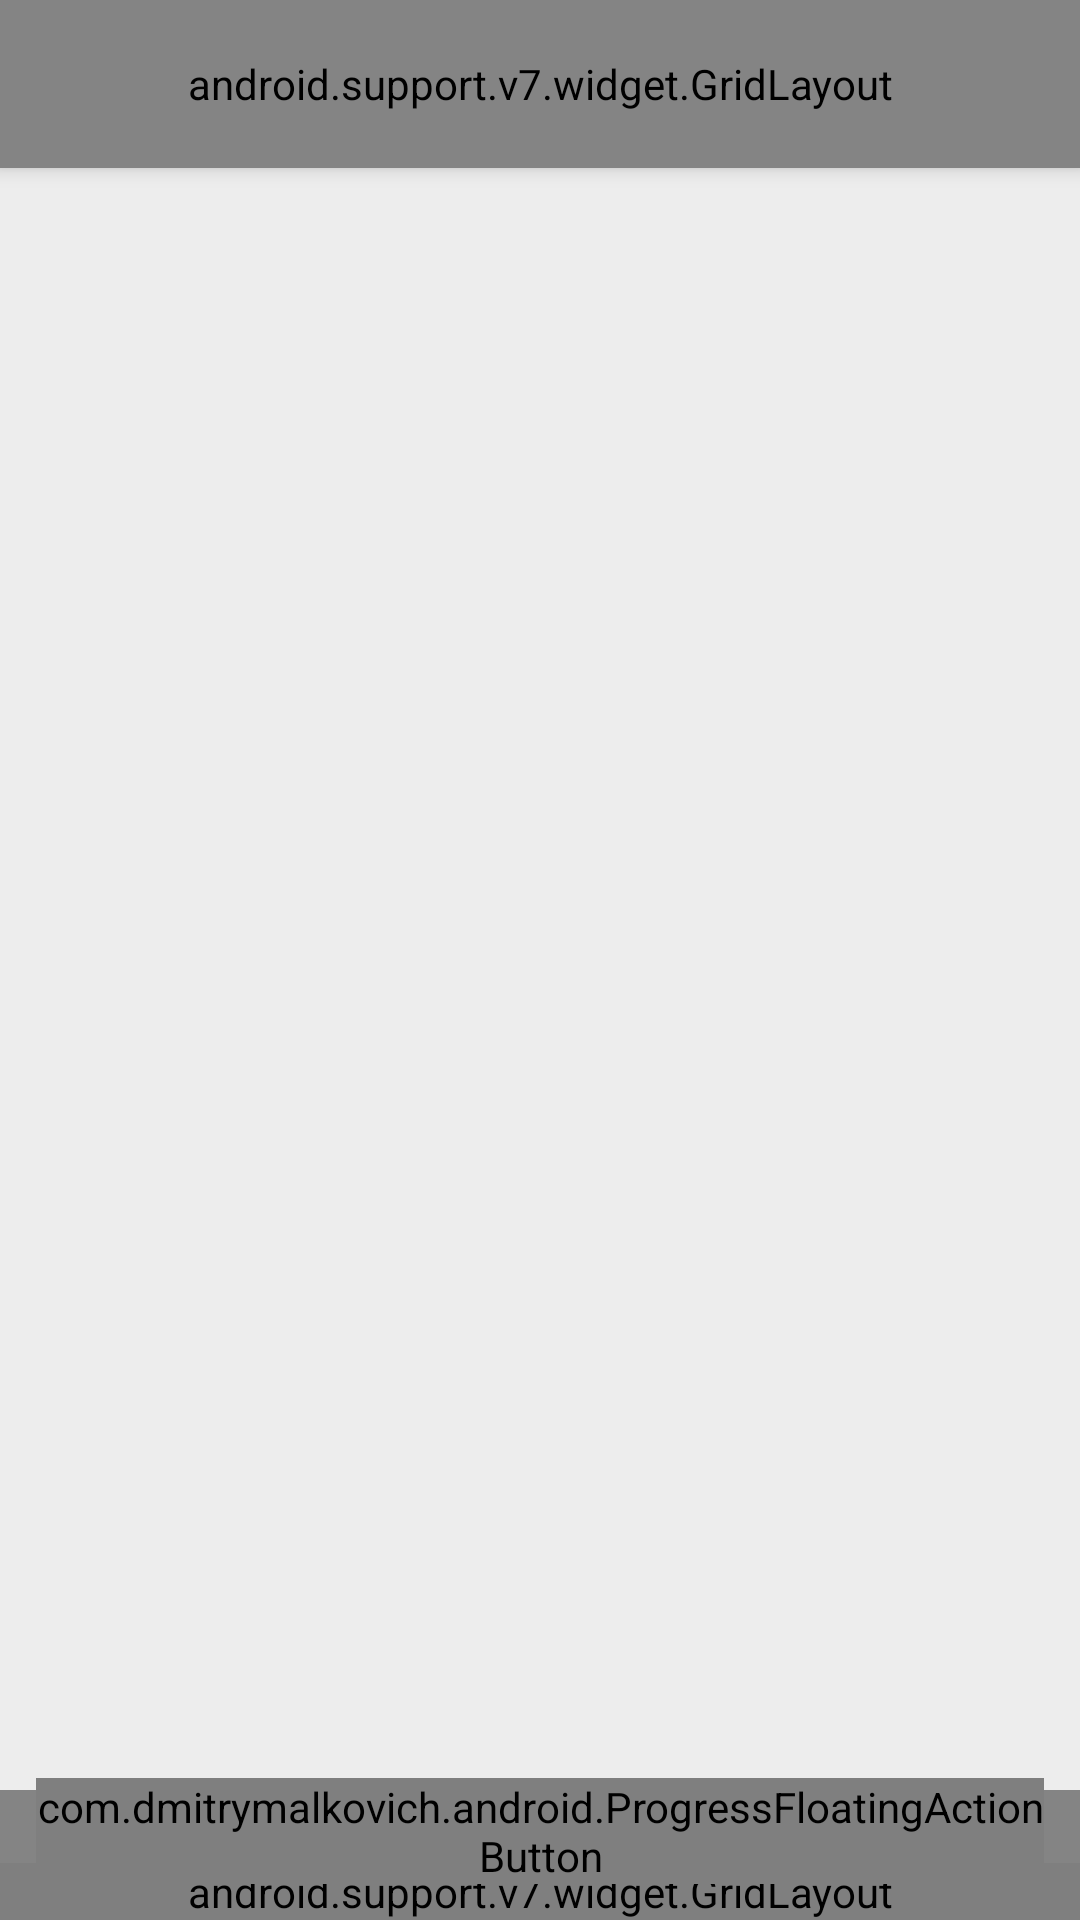

Here is an Android app screen rendered from its layout file. Give the layout XML and the strings, colors and styles it references.
<!-- AndroidManifest.xml: activity theme AppTheme.NoActionBar -->
<!-- res/layout/activity_main.xml -->
<?xml version="1.0" encoding="utf-8"?>
<android.support.design.widget.CoordinatorLayout
    xmlns:android="http://schemas.android.com/apk/res/android"
    xmlns:app="http://schemas.android.com/apk/res-auto"
    xmlns:tools="http://schemas.android.com/tools"
    android:layout_width="match_parent"
    android:layout_height="match_parent"
    android:fitsSystemWindows="true"
    android:background="@color/colorPrimaryLight"
    tools:context=".activity.main.MainActivity">

    <android.support.design.widget.AppBarLayout
        android:layout_width="match_parent"
        android:layout_height="wrap_content"
        android:theme="@style/AppTheme.AppBarOverlay">


        <android.support.v7.widget.Toolbar
            android:id="@+id/toolbar"
            android:layout_width="match_parent"
            android:layout_height="?attr/actionBarSize"
            android:background="?attr/colorPrimary"
            app:popupTheme="@style/AppTheme.PopupOverlay">

            <android.support.v7.widget.GridLayout
                android:layout_width="match_parent"
                android:layout_height="match_parent"
                app:columnCount="3">

                <TextView app:layout_columnWeight="2"
                          app:layout_column="0"
                          android:text="@string/app_name"
                          android:background="@android:color/transparent"
                          app:layout_gravity="center_vertical"
                          style="@style/HeadLineStyle"/>

                <SeekBar android:id="@+id/slider_volume"
                         android:layout_height="match_parent"
                         app:layout_column="1"
                         app:layout_columnWeight="6"/>

                <TextView android:layout_height="match_parent"
                          app:layout_columnWeight="1"
                          app:layout_column="2"
                          android:background="@android:color/transparent"/>

            </android.support.v7.widget.GridLayout>

        </android.support.v7.widget.Toolbar>

    </android.support.design.widget.AppBarLayout>

    <include layout="@layout/content_main"/>

    <com.dmitrymalkovich.android.ProgressFloatingActionButton
        android:id="@+id/progressFabAction"
        android:layout_width="wrap_content"
        android:layout_height="wrap_content"
        android:layout_gravity="bottom|end"
        android:layout_margin="@dimen/fab_margin"
        android:src="@android:drawable/ic_media_play"
        android:layout_alignParentBottom="true"
        android:layout_alignParentRight="true">

        <android.support.design.widget.FloatingActionButton
            android:id="@+id/fab"
            android:layout_width="wrap_content"
            android:layout_height="wrap_content"
            android:src="@android:drawable/ic_media_play"/>

        <ProgressBar
            android:id="@+id/fabProgressBar"
            style="@style/Widget.AppCompat.ProgressBar"
            android:layout_width="wrap_content"
            android:layout_height="wrap_content"
            android:visibility="invisible"/>

    </com.dmitrymalkovich.android.ProgressFloatingActionButton>

</android.support.design.widget.CoordinatorLayout>
<!-- res/layout/content_main.xml (included above) -->
<?xml version="1.0" encoding="utf-8"?>
<RelativeLayout
    xmlns:android="http://schemas.android.com/apk/res/android"
    xmlns:app="http://schemas.android.com/apk/res-auto"
    xmlns:tools="http://schemas.android.com/tools"
    android:layout_width="match_parent"
    android:layout_height="match_parent"
    app:layout_behavior="@string/appbar_scrolling_view_behavior"
    tools:context=".activity.main.MainActivity"
    tools:showIn="@layout/activity_main">

    <android.support.v7.widget.RecyclerView
        xmlns:android="http://schemas.android.com/apk/res/android"
        xmlns:app="http://schemas.android.com/apk/res-auto"
        xmlns:tools="http://schemas.android.com/tools"
        android:id="@+id/radio_list"
        android:layout_width="match_parent"
        android:layout_height="wrap_content"
        app:layoutManager="LinearLayoutManager"
        tools:listitem="@layout/fragment_item"
        android:layout_above="@+id/status_area"
        android:layout_alignParentStart="false"
        android:layout_alignParentTop="true"/>
    

    <LinearLayout
        android:id="@+id/status_area"
        android:layout_width="match_parent"
        android:layout_height="wrap_content"
        android:layout_alignParentBottom="true"
        android:layout_alignParentStart="true"
        android:orientation="vertical"
        android:layout_gravity="bottom"
        android:background="@color/colorPrimary">

        <TextView
            android:id="@+id/channel_name"
            android:layout_width="match_parent"
            android:layout_height="wrap_content"
            android:text=""
            android:textSize="18sp"
            android:gravity="center_vertical|fill_vertical"
            android:paddingLeft="10dp"
            android:paddingRight="10dp"
            android:textColor="@color/colorPrimaryLight"/>

        <android.support.v7.widget.GridLayout
            android:layout_width="match_parent"
            android:layout_height="match_parent"
            app:columnCount="3"
            >

            <TextView
                android:id="@+id/status_message"
                android:layout_width="wrap_content"
                android:layout_height="wrap_content"
                android:text=""
                android:maxLines="1"
                android:textSize="16sp"
                android:paddingLeft="10dp"
                app:layout_column="0"
                app:layout_columnWeight="3"
                android:textColor="@color/colorPrimaryLight"/>

            <TextView
                android:id="@+id/bufferstate"
                android:layout_width="wrap_content"
                android:layout_height="wrap_content"
                android:text=""
                android:maxLines="1"
                android:textSize="14sp"
                app:layout_column="1"
                app:layout_columnWeight="2"
                android:textColor="@color/colorPrimaryLight"/>

            <TextView
                android:layout_width="wrap_content"
                android:layout_height="wrap_content"
                app:layout_column="2"
                app:layout_columnWeight="2"/>

        </android.support.v7.widget.GridLayout>

    </LinearLayout>

    <LinearLayout
        android:id="@+id/loading_progress"
        android:layout_width="match_parent"
        android:layout_height="match_parent"
        android:orientation="vertical"
        android:visibility="visible"
        android:layout_gravity="center_horizontal|bottom"
        android:gravity="center">

        <ProgressBar
            style="?android:attr/progressBarStyleLarge"
            android:layout_width="wrap_content"
            android:layout_height="wrap_content"/>

    </LinearLayout>

</RelativeLayout>
<!-- res/layout/fragment_item.xml (included above) -->
<?xml version="1.0" encoding="utf-8"?>
<LinearLayout xmlns:android="http://schemas.android.com/apk/res/android"
              android:layout_width="match_parent"
              android:layout_height="wrap_content"
              android:orientation="horizontal"
              android:background="@drawable/list_selector">

    <TextView
        android:id="@+id/listitem_name"
        android:layout_width="match_parent"
        android:layout_height="wrap_content"
        android:layout_margin="@dimen/text_margin"
        android:textAppearance="?attr/textAppearanceListItem"/>

    <TextView
        android:id="@+id/listitem_playing"
        android:layout_width="wrap_content"
        android:layout_height="match_parent"
        android:text="Playing"
        android:visibility="invisible"/>

</LinearLayout>
<!-- resources referenced by this layout -->
<resources>
  <color name="colorPrimary">#848484</color>
  <color name="colorPrimaryLight">#EDEDED</color>
  <dimen name="fab_margin">12dp</dimen>
  <dimen name="text_margin">16dp</dimen>
  <!-- drawable list_selector (drawable) -->
  <selector xmlns:android="http://schemas.android.com/apk/res/android">
      <item android:drawable="@color/colorListItemPressed" android:state_pressed="true"/>
      <item android:drawable="@color/colorListItemSelected" android:state_selected="true"/>
      <item android:drawable="@color/colorListItemFocused" android:state_focused="true"/>
  </selector>
  <string name="app_name" translatable="false">TK Radio</string>
  <style name="AppTheme.AppBarOverlay" parent="@style/Widget.AppCompat.ActionBar">
          <item name="colorPrimary">@color/colorPrimary</item>
          <item name="colorPrimaryDark">@color/colorPrimary</item>
          <item name="android:background">@color/colorPrimary</item>
          <item name="background">@color/colorPrimary</item>
          <item name="android:titleTextStyle">@style/ActionBarTabTextTheme</item>
          <item name="titleTextStyle">@style/ActionBarTabTextTheme</item>
      </style>
  <style name="AppTheme.PopupOverlay" parent="ThemeOverlay.AppCompat">
          <item name="android:background">@color/colorPrimaryLight</item>
          <item name="android:textColor">@color/colorPrimaryDark</item>
      </style>
  <style name="HeadLineStyle" parent="@style/Base.TextAppearance.AppCompat.Headline">
          <item name="android:textColor">@color/colorPrimaryLight</item>
      </style>
  <style name="AppTheme.NoActionBar">
          <item name="windowActionBar">false</item>
          <item name="windowNoTitle">true</item>
      </style>
  <style name="ActionBarTabTextTheme" parent="@style/TextAppearance.AppCompat.Widget.ActionBar.Title">
          <item name="android:textColor">@color/colorPrimaryLight</item>
      </style>
  <color name="colorPrimaryDark">#4A4A4A</color>
</resources>
